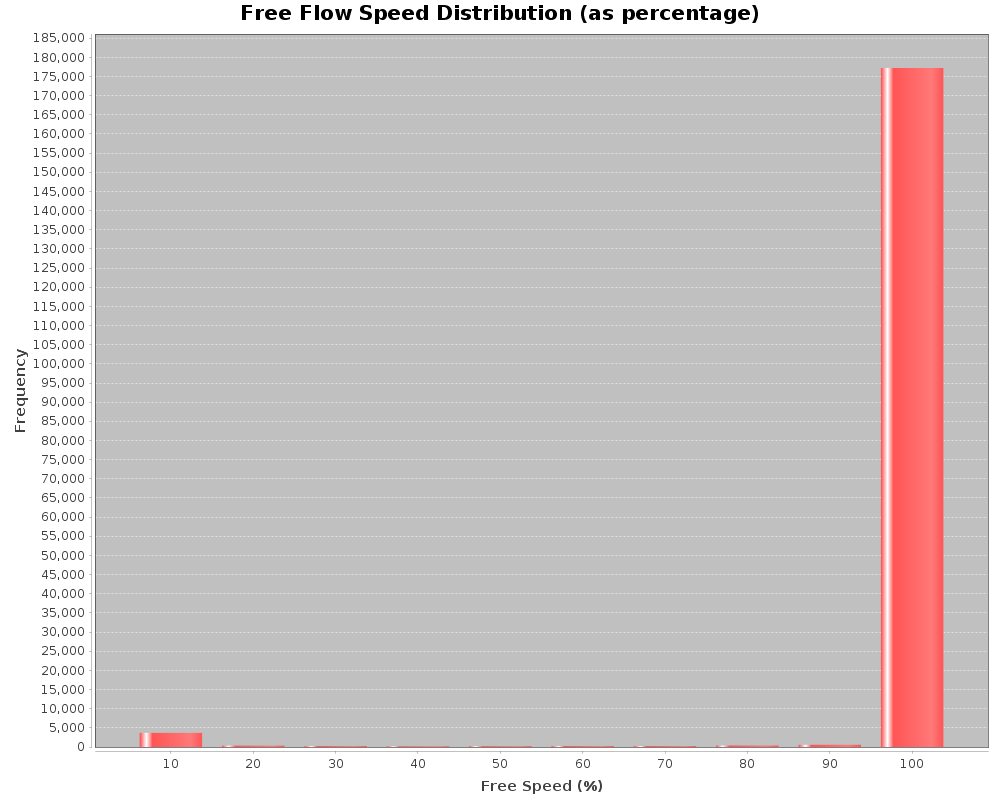

Values plotted in this chart, from the file beside it:
linkEfficiencyInPercentage, linkEfficiencyRounded, numberOfLinks
100, 100, 10
94.83, 95, 1
100, 100, 64
100, 100, 17
100, 100, 20
2.333, 2, 1
100, 100, 14
41.54, 42, 1
100, 100, 7
0.1562, 0, 1
2.706, 3, 1
100, 100, 35
1.366, 1, 1
96.4, 96, 1
100, 100, 6
100, 100, 24
100, 100, 11
100, 100, 3
100, 100, 10
100, 100, 30
100, 100, 16
70.85, 71, 1
1.171, 1, 1
100, 100, 29
100, 100, 22
100, 100, 28
0.3151, 0, 1
100, 100, 25
100, 100, 38
25.38, 25, 1
100, 100, 11
100, 100, 40
100, 100, 9
100, 100, 9
100, 100, 25
0.4368, 0, 1
100, 100, 35
2.912, 3, 1
0.3451, 0, 1
0.2399, 0, 1
98.17, 98, 1
100, 100, 2
100, 100, 39
100, 100, 11
100, 100, 9
0.3415, 0, 1
100, 100, 8
100, 100, 10
50.81, 51, 1
98.15, 98, 1
14.2, 14, 1
100, 100, 2
100, 100, 39
58.09, 58, 1
100, 100, 22
100, 100, 22
72.62, 73, 1
100, 100, 6
76.55, 77, 1
90.67, 91, 1
... 9,281 more rows
